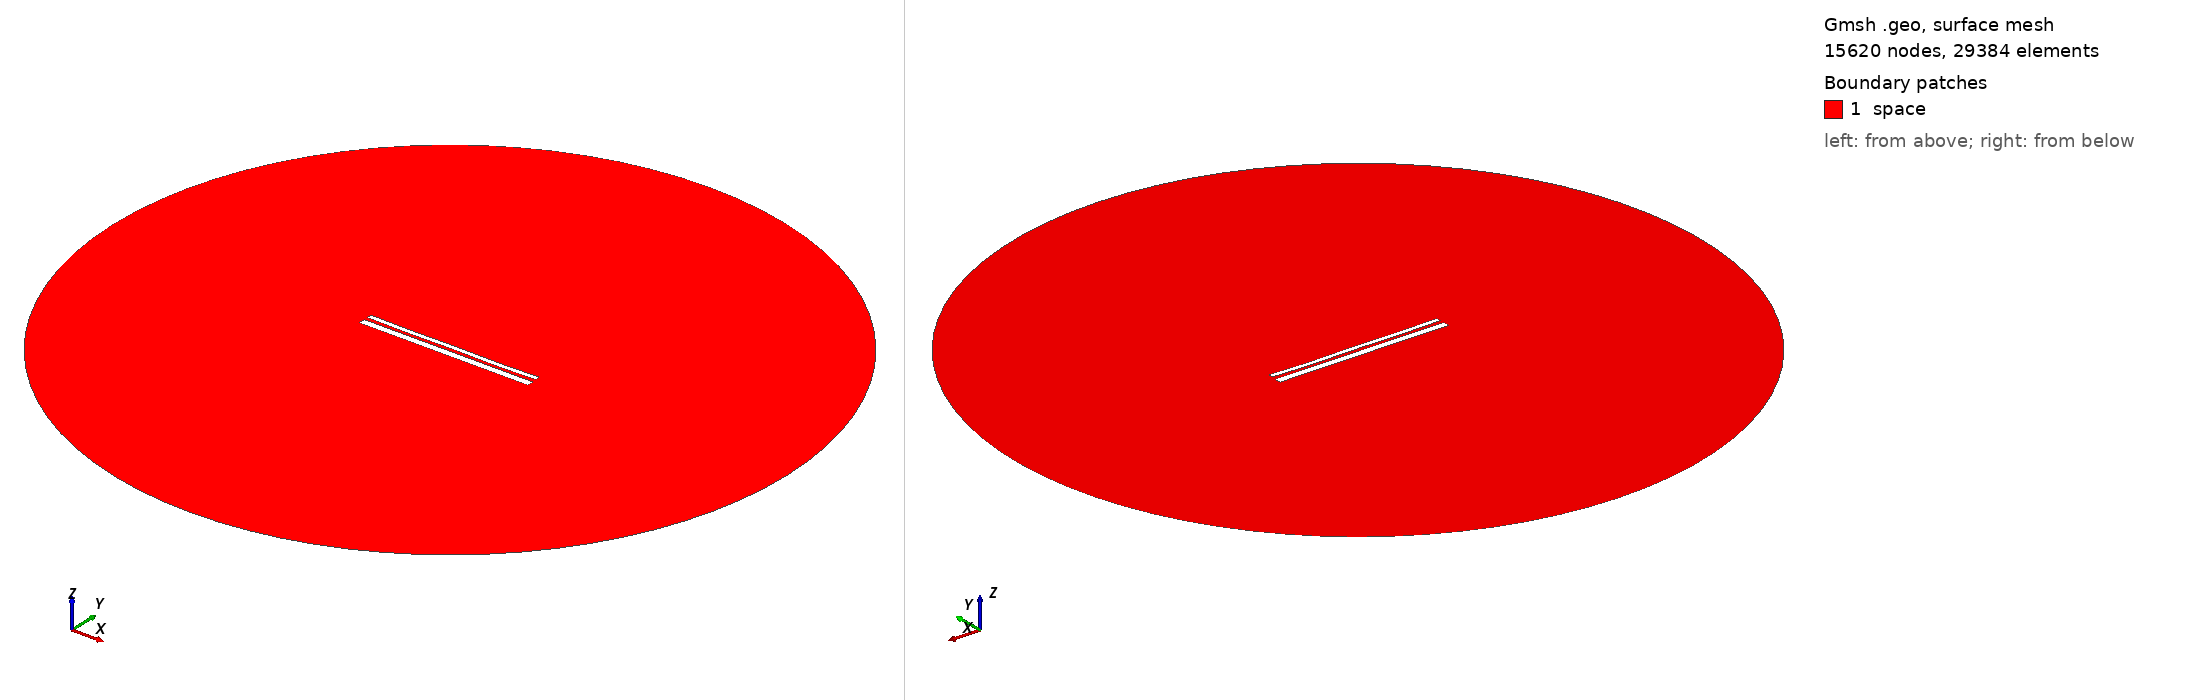

Gmsh geometry script, surface-meshed: 15620 nodes, 29384 surface elements. Boundary patches (legend numbers): 1 space. Left view from above one corner, right view from below the opposite corner. Legend entries are the model's physical surfaces. The drawing asked Gmsh for element sizes between 1% and 20% of the model's largest extent; the script's own settings can give other sizes.

=== 1705.geo (drawn) ===
//---------------------------------------
// Geometry kernel
//---------------------------------------

SetFactory("OpenCASCADE");



//---------------------------------------
// Parameters of the geometry
//---------------------------------------

// Overetch of the upper plate
overetch = 0.5;

// Distance between the plates
distance = 1.75;

// Discretization over the x axis (for the deformation)
nx = 50; 

// Length of the plate
L = 100 - overetch; 

// Number of modes
n = 4; 

// 1st mode coefficient
coeff(1) = -0.15;
beta(1) = 0.596864 * 3.1415926535 / L;

// 2nd mode coefficient
coeff(2) = -0.15;
beta(2) = 1.49418 * 3.1415926535 / L;

// 3rd mode coefficient
coeff(3) = 0.0;
beta(3) = 2.50025 * 3.1415926535 / L;

// 4th mode coefficient
coeff(4) = -0.15;
beta(4) = 3.49999 * 3.1415926535 / L;



//---------------------------------------
// Upper plate (deformed rectangle)
//---------------------------------------

// Coordiantes of the upper plate
xmin = -50;
xmax = 50 - overetch;

// Height of the upper plate
yheight = 4 - 2 * overetch;

// Indexes of the points
UpperID[] = {};
LowerID[] = {};
LeftID[] = {};
RightID[] = {};

// Point index
p = 1;

// Horizontal edges
For i In {1:nx}
    x = xmin + (i-1)*(xmax - xmin)/(nx-1);

    y_bottom = distance / 2 + overetch;
    For j In {1:n}
        C = (Cosh(beta(j)*L) + Cos(beta(j)*L)) / (Sinh(beta(j)*L) + Sin(beta(j)*L));
        y_bottom  = y_bottom + coeff(j) * (Cosh(beta(j)*(x+50)) - Cos(beta(j)*(x+50)) - C * (Sinh(beta(j)*(x+50)) - Sin(beta(j)*(x+50))));
    EndFor

    y_top = y_bottom + yheight;

    Point(p) = {x, y_top, 0, 1.0};
    UpperID[i] = p;
    p = p + 1;

    Point(p) = {x, y_bottom, 0, 1.0};
    LowerID[i] = p;
    p = p + 1;
EndFor

// Create point lists
UpperPts[] = {}; LowerPts[] = {};
For i In {1:nx}
  UpperPts[] += {UpperID[i]};
  LowerPts[] += {LowerID[i]};
EndFor

// Build splines
Spline(1) = {UpperPts[]};
Spline(2) = {LowerPts[]};
Line(3) = {LowerPts[nx-1], UpperPts[nx-1]};
Line(4) = {LowerPts[0], UpperPts[0]};

// Build the plane surface
Curve Loop(1) = {2, 3, -1, -4};
Plane Surface(1) = {1};



//---------------------------------------
// Lower plate (rectangle)
//---------------------------------------

// Vertices
Point(1001) = {-50, -1, 0, 1.0};
Point(1002) = { 50, -1, 0, 1.0};
Point(1003) = { 50,  -5, 0, 1.0};
Point(1004) = {-50,  -5, 0, 1.0};

// Edges
Line(5) = {1001, 1002};
Line(6) = {1002, 1003};
Line(7) = {1003, 1004};
Line(8) = {1004, 1001};

// Plane surface
Line Loop(2) = {5, 6, 7, 8};
Plane Surface(2) = {2}; 



//---------------------------------------
// Outer (fictious) boundary
//---------------------------------------

// Points
Point(1005) = {0, 0, 0};       // Center
Point(1006) = {200, 0, 0};     // Start point
Point(1007) = {0, 200, 0};     // 90 degrees
Point(1008) = {-200, 0, 0};    // 180 degrees
Point(1009) = {0, -200, 0};    // 270 degrees

// Circle arcs (each needs start, center, end)
Circle(9) = {1006, 1005, 1007};
Circle(10) = {1007, 1005, 1008};
Circle(11) = {1008, 1005, 1009};
Circle(12) = {1009, 1005, 1006};

// Plane surface for the entire domain
Curve Loop(3) = {9, 10, 11, 12};
Surface(3) = {3};

// Subtract the plates from the whole domain to obtain the actual domain where we want to solve the equations
BooleanDifference{ Surface{3}; Delete; }{ Surface{1}; Surface{2}; Delete; }




//---------------------------------------
// Transfinite Lines/Curves
//---------------------------------------

// Set the number of points on the boundaries
r = 12;
d = 0.15;

// Plates
Transfinite Curve {1} = 50*r/4 Using Progression 1;
Transfinite Line {2} = 50*r Using Progression 1;
Transfinite Curve {3, 4} = 2*r Using Progression 1+d;
Transfinite Line {5} = 50*r Using Progression 1;
Transfinite Line {7} = 50*r/4 Using Progression 1;
Transfinite Line {6} = 2*r Using Progression 1+d;
Transfinite Line {8} = 2*r Using Progression 1-d;

// Outer boundary
Transfinite Line {9, 10, 11, 12} = 20 Using Progression 1;



//---------------------------------------
// Physical groups
//---------------------------------------                

// Physical curves (boundaries)
Physical Line("force_segment", 10) = {2};
Physical Line("upper_plate", 11) = {1, 3, 4};
Physical Line("lower_plate", 12) = {5, 6, 7, 8};
Physical Line("boundary", 20) = {9, 10, 11, 12};

// Physical Surfaces
Physical Surface("space", 30) = {3};



//---------------------------------------
// 6. Generate the Mesh
//---------------------------------------

// 2D mesh generation
Mesh 2;
